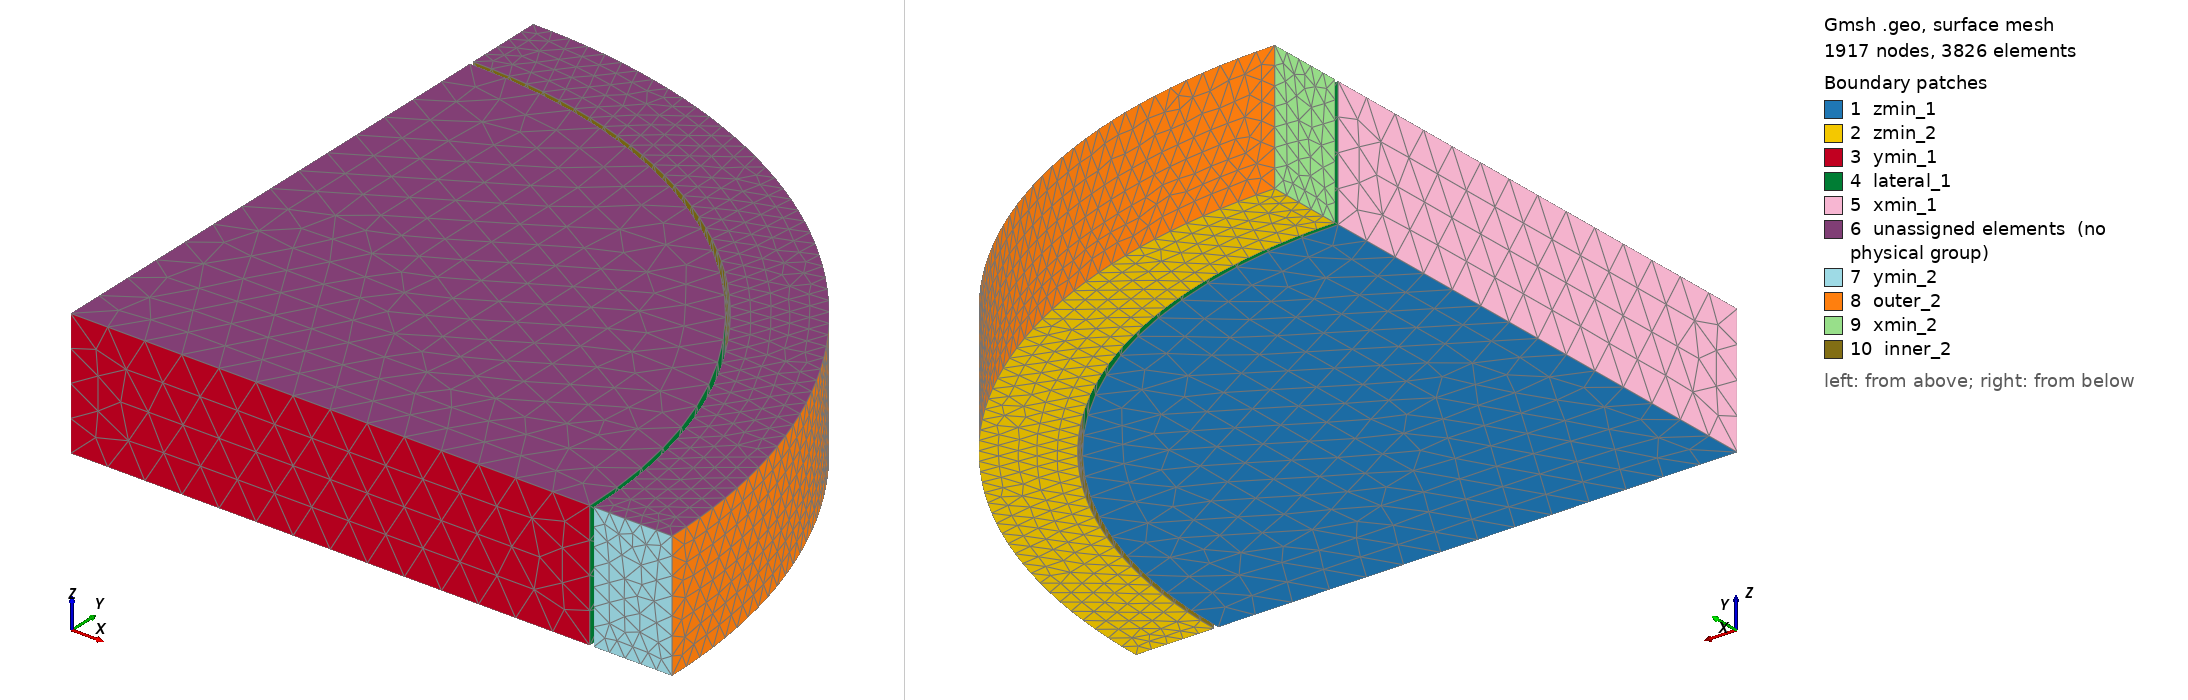

Gmsh geometry script, surface-meshed: 1917 nodes, 3826 surface elements. Boundary patches (legend numbers): 1 zmin_1, 2 zmin_2, 3 ymin_1, 4 lateral_1, 5 xmin_1, 6 unassigned elements (no physical group), 7 ymin_2, 8 outer_2, 9 xmin_2, 10 inner_2. Left view from above one corner, right view from below the opposite corner. Legend entries are the model's physical surfaces; 'unassigned elements' are surfaces in no physical group. The drawing asked Gmsh for element sizes between 1% and 20% of the model's largest extent; the script's own settings can give other sizes.

=== mesh.geo (drawn) ===
// --.. ..- .-.. .-.. --- --.. ..- .-.. .-.. --- --.. ..- .-.. .-.. ---
//
//  Gmsh GEO: 3D quarter-disk segment (r-theta extruded along z)
//
//  Author: Giovanni Zullo
//
// --.. ..- .-.. .-.. --- --.. ..- .-.. .-.. --- --.. ..- .-.. .-.. ---

r_1_o = 0.0041;     // cylinder 1 outer radius (m)        4.10 mm
r_2_i = 0.00413;    // cylinder 2 inner radius (m)        4.13 mm  -> gap = 30 um
r_2_o = 0.00475;    // cylinder 2 outer radius (m)        4.75 mm
h     = 0.001;      // extrusion height (m)               1 mm

lc_f = 0.30e-3;     // cylinder 1 element size (m)
lc_c = 0.15e-3;     // cylinder 2 element size (m)

// cyl_1 : quarter disk [0, r_1_o] x [0, 90 deg]
Point(1) = {0,     0,     0, lc_f};
Point(2) = {r_1_o, 0,     0, lc_f};
Point(3) = {0,     r_1_o, 0, lc_f};
Line(1)   = {1, 2};
Circle(2) = {2, 1, 3};
Line(3)   = {3, 1};
Curve Loop(1) = {1, 2, 3};
Plane Surface(1) = {1}; // z0_1

// cyl_2 : cladding, quarter annulus [r_2_i, r_2_o] x [0, 90 deg]
Point(4) = {r_2_i, 0,     0, lc_c};
Point(5) = {r_2_o, 0,     0, lc_c};
Point(6) = {0,     r_2_o, 0, lc_c};
Point(7) = {0,     r_2_i, 0, lc_c};
Line(4)   = {4, 5};
Circle(5) = {5, 1, 6};
Line(6)   = {6, 7};
Circle(7) = {7, 1, 4};
Curve Loop(2) = {4, 5, 6, 7};
Plane Surface(2) = {2}; // z0_2

// extrude along z (unstructured tets)
ext1[] = Extrude {0, 0, h} { Surface{1}; };
ext2[] = Extrude {0, 0, h} { Surface{2}; };

// physical groups (ids must match geometry.yaml)
Physical Volume("cyl_1", 1) = {ext1[1]};
Physical Volume("cyl_2", 2) = {ext2[1]};

Physical Surface("ymin_1", 1)    = {ext1[2]};
Physical Surface("lateral_1", 3) = {ext1[3]};
Physical Surface("xmin_1", 7)    = {ext1[4]};
Physical Surface("zmin_1", 8)    = {1};

Physical Surface("ymin_2", 2)    = {ext2[2]};
Physical Surface("outer_2", 4)   = {ext2[3]};
Physical Surface("inner_2", 5)   = {ext2[5]};
Physical Surface("xmin_2", 6)    = {ext2[4]};
Physical Surface("zmin_2", 10)   = {2};

Mesh.ElementOrder = 1;
